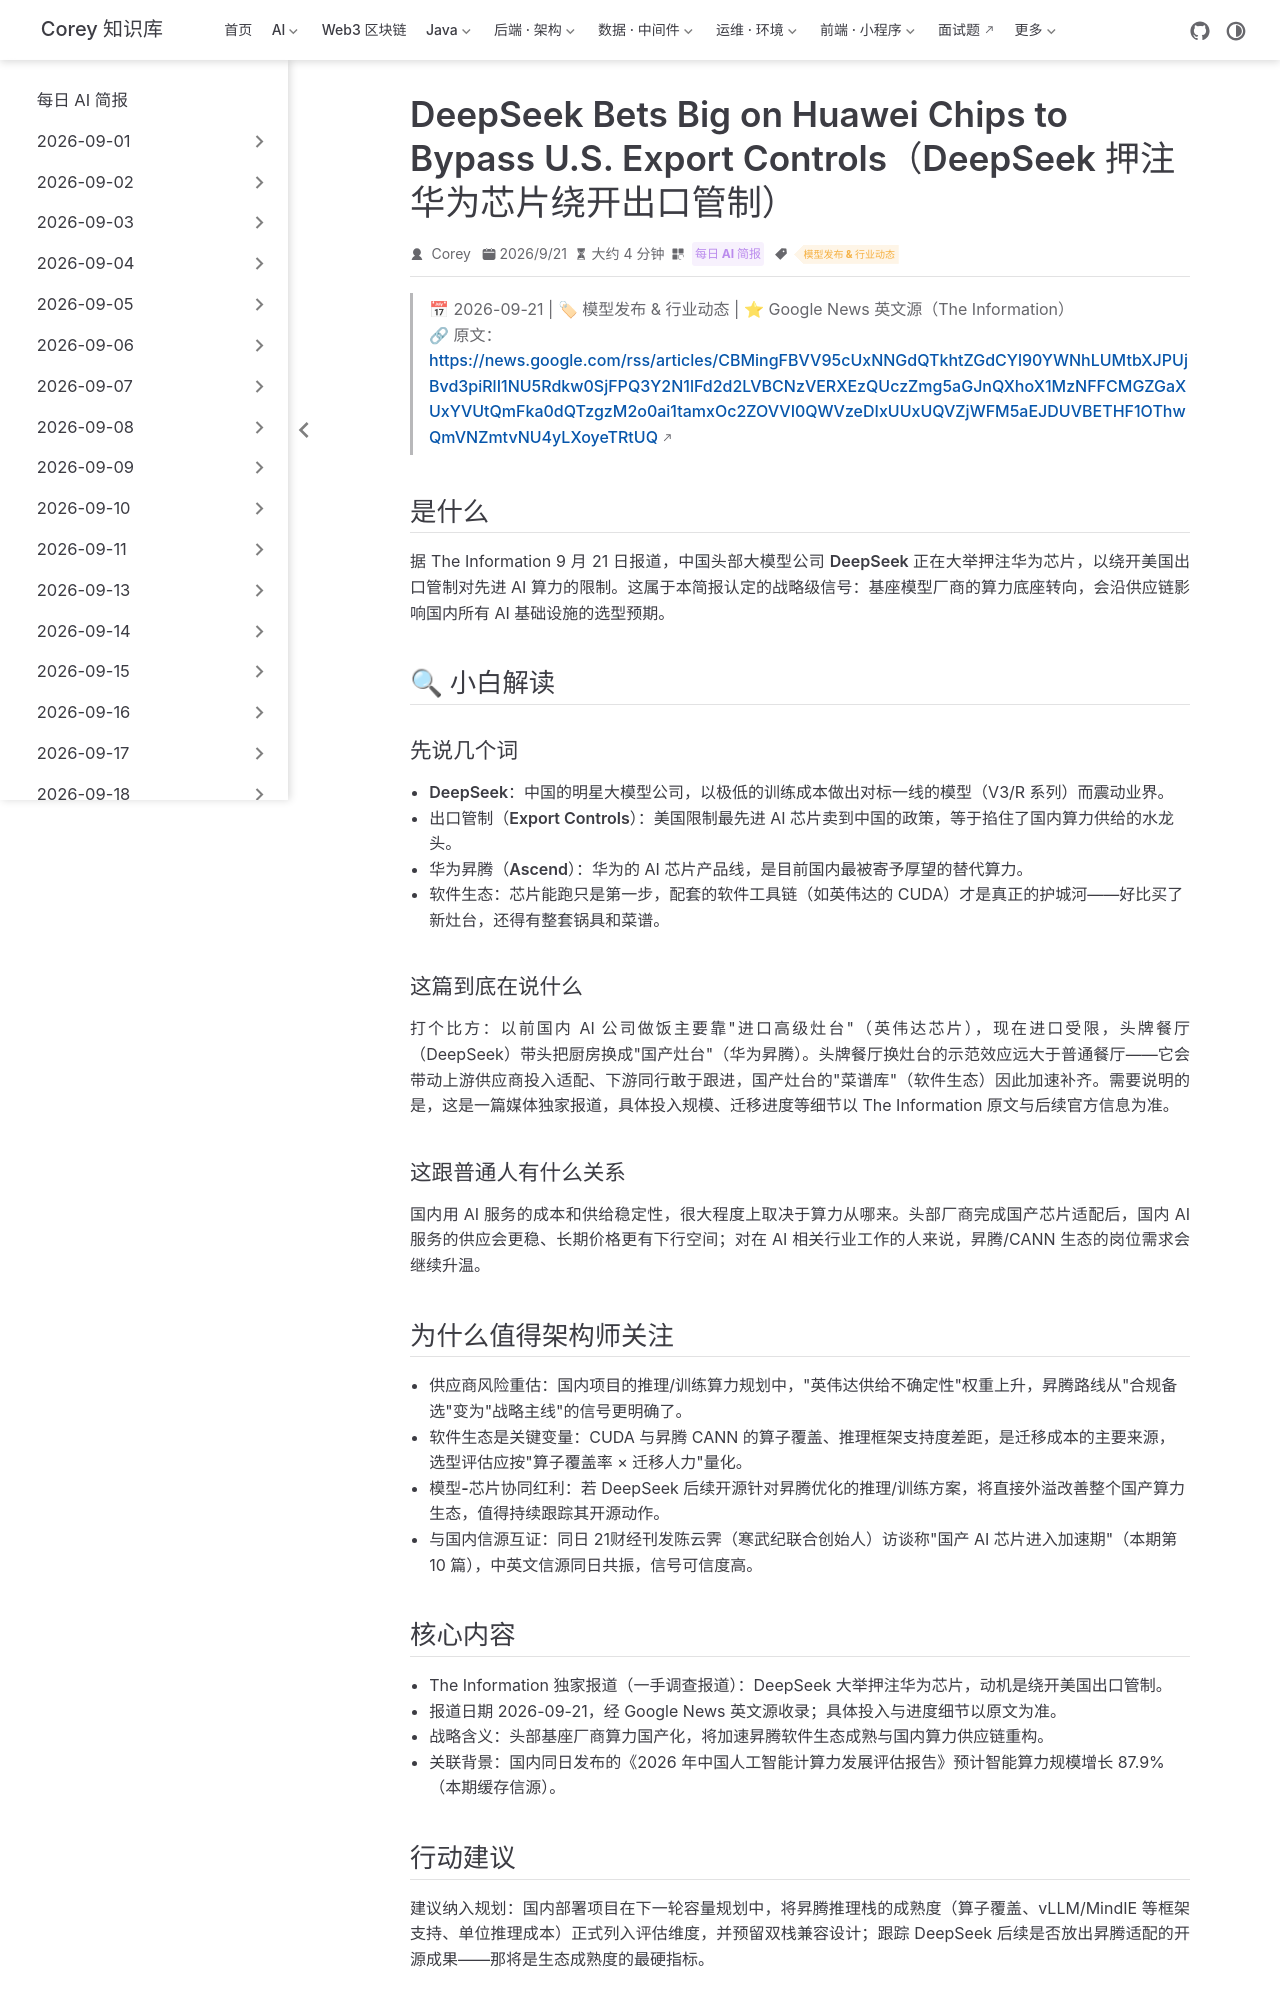

repository: code-corey/code-corey.github.io · page: News/2026-09-22/08-deepseek-huawei-chips.html · generator: jekyll

---
title: "DeepSeek Bets Big on Huawei Chips to Bypass U.S. Export Controls（DeepSeek 押注华为芯片绕开出口管制）"
shortTitle: "DeepSeek 押注华为芯片"
sidebarGroup: "2026-09-22"
order: 8
date: 2026-09-21
category:
  - "每日 AI 简报"
tag:
  - "模型发布 & 行业动态"
description: "The Information 独家报道：DeepSeek 正大举押注华为芯片以绕开美国出口管制。基座厂商的算力转向是影响国内推理/训练基础设施选型的战略级信号。"
---

# DeepSeek Bets Big on Huawei Chips to Bypass U.S. Export Controls（DeepSeek 押注华为芯片绕开出口管制）

> 📅 2026-09-21 | 🏷 模型发布 & 行业动态 | ⭐ Google News 英文源（The Information）
> 🔗 原文：https://news.google.com/rss/articles/CBMingFBVV95cUxNNGdQTkhtZGdCYl90YWNhLUMtbXJPUjBvd3piRlI1NU5Rdkw0SjFPQ3Y2N1lFd2d2LVBCNzVERXEzQUczZmg5aGJnQXhoX1MzNFFCMGZGaXUxYVUtQmFka0dQTzgzM2o0ai1tamxOc2ZOVVI0QWVzeDIxUUxUQVZjWFM5aEJDUVBETHF1OThwQmVNZmtvNU4yLXoyeTRtUQ

## 是什么

据 The Information 9 月 21 日报道，中国头部大模型公司 **DeepSeek 正在大举押注华为芯片**，以绕开美国出口管制对先进 AI 算力的限制。这属于本简报认定的战略级信号：基座模型厂商的算力底座转向，会沿供应链影响国内所有 AI 基础设施的选型预期。

## 🔍 小白解读

### 先说几个词

- **DeepSeek**：中国的明星大模型公司，以极低的训练成本做出对标一线的模型（V3/R 系列）而震动业界。
- **出口管制（Export Controls）**：美国限制最先进 AI 芯片卖到中国的政策，等于掐住了国内算力供给的水龙头。
- **华为昇腾（Ascend）**：华为的 AI 芯片产品线，是目前国内最被寄予厚望的替代算力。
- **软件生态**：芯片能跑只是第一步，配套的软件工具链（如英伟达的 CUDA）才是真正的护城河——好比买了新灶台，还得有整套锅具和菜谱。

### 这篇到底在说什么

打个比方：以前国内 AI 公司做饭主要靠"进口高级灶台"（英伟达芯片），现在进口受限，头牌餐厅（DeepSeek）带头把厨房换成"国产灶台"（华为昇腾）。头牌餐厅换灶台的示范效应远大于普通餐厅——它会带动上游供应商投入适配、下游同行敢于跟进，国产灶台的"菜谱库"（软件生态）因此加速补齐。需要说明的是，这是一篇媒体独家报道，具体投入规模、迁移进度等细节以 The Information 原文与后续官方信息为准。

### 这跟普通人有什么关系

国内用 AI 服务的成本和供给稳定性，很大程度上取决于算力从哪来。头部厂商完成国产芯片适配后，国内 AI 服务的供应会更稳、长期价格更有下行空间；对在 AI 相关行业工作的人来说，昇腾/CANN 生态的岗位需求会继续升温。

## 为什么值得架构师关注

- **供应商风险重估**：国内项目的推理/训练算力规划中，"英伟达供给不确定性"权重上升，昇腾路线从"合规备选"变为"战略主线"的信号更明确了。
- **软件生态是关键变量**：CUDA 与昇腾 CANN 的算子覆盖、推理框架支持度差距，是迁移成本的主要来源，选型评估应按"算子覆盖率 × 迁移人力"量化。
- **模型-芯片协同红利**：若 DeepSeek 后续开源针对昇腾优化的推理/训练方案，将直接外溢改善整个国产算力生态，值得持续跟踪其开源动作。
- **与国内信源互证**：同日 21财经刊发陈云霁（寒武纪联合创始人）访谈称"国产 AI 芯片进入加速期"（本期第 10 篇），中英文信源同日共振，信号可信度高。
